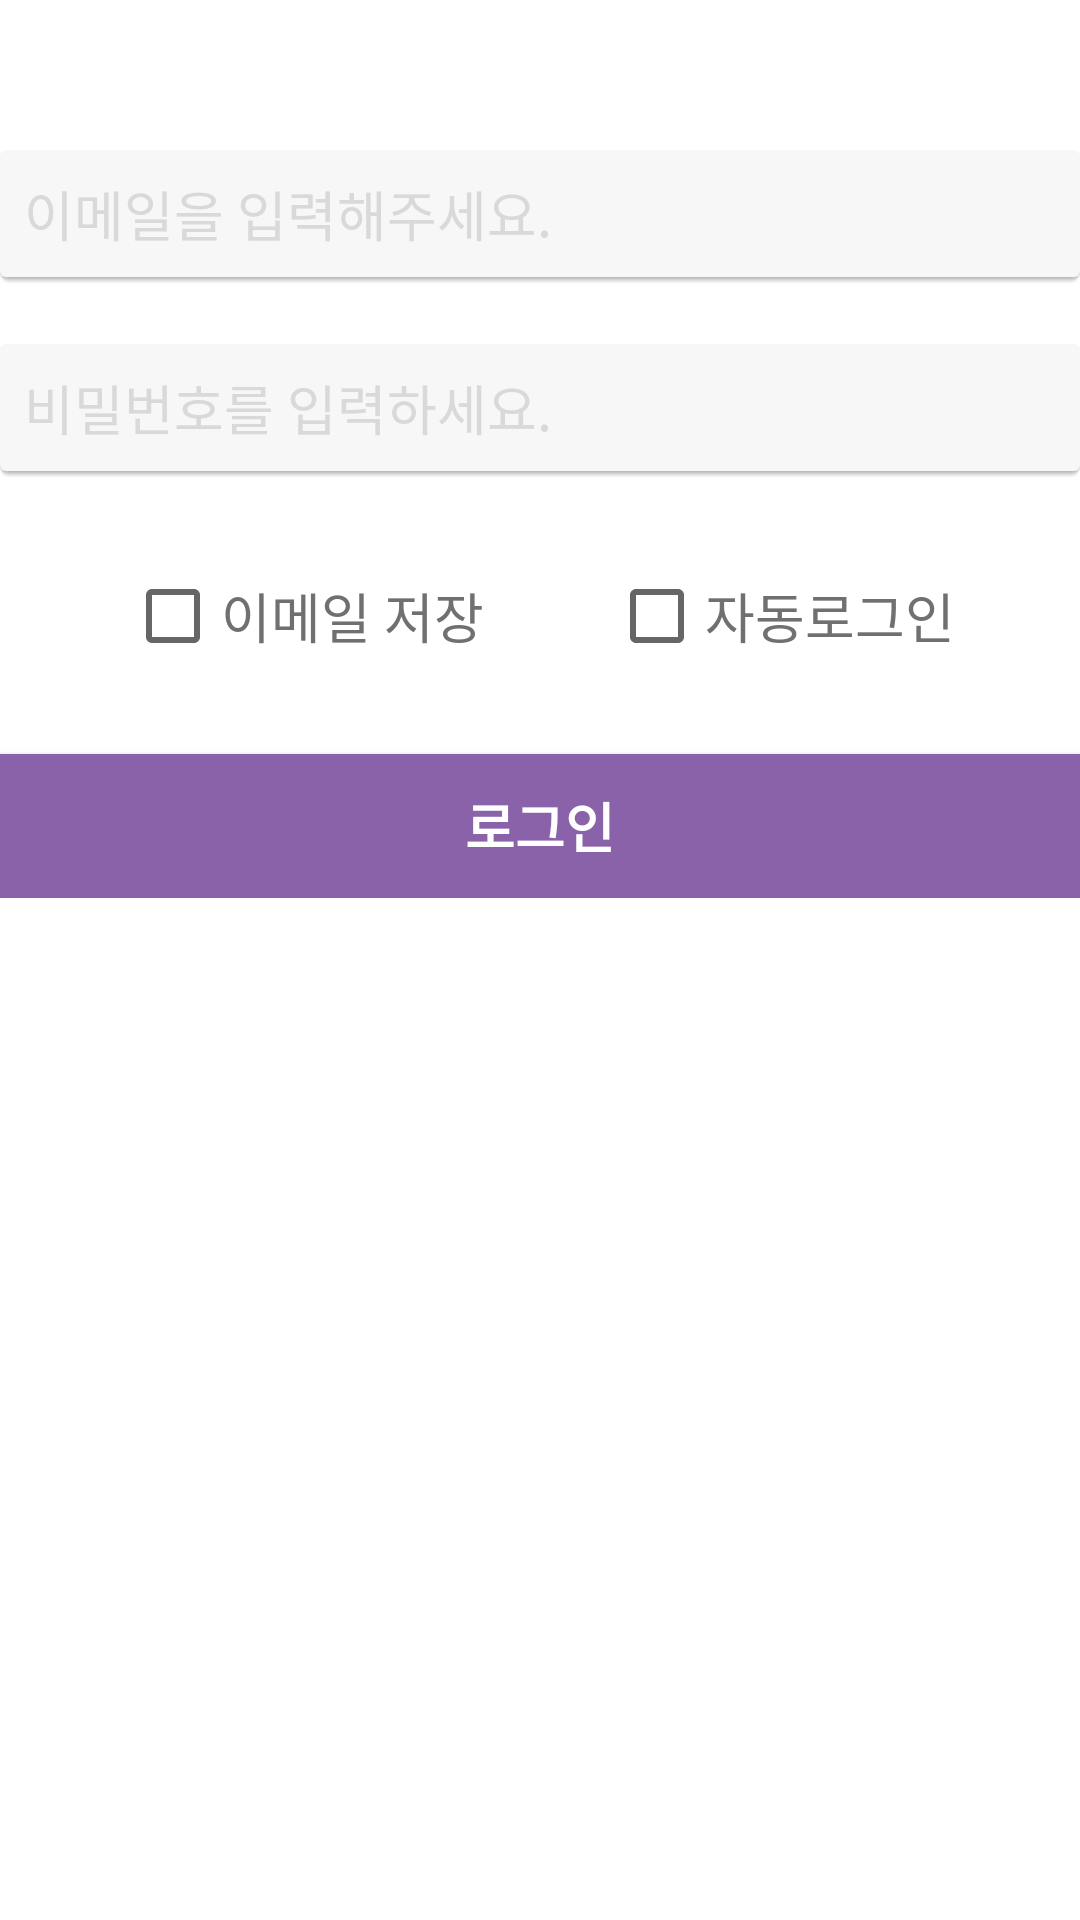

Android layout source for this screen:
<!-- AndroidManifest.xml: application theme Theme.TRProject -->
<!-- res/layout/fragment_login_email.xml -->
<?xml version="1.0" encoding="utf-8"?>
<FrameLayout xmlns:android="http://schemas.android.com/apk/res/android"
    xmlns:tools="http://schemas.android.com/tools"
    android:layout_width="match_parent"
    android:layout_height="match_parent"
    xmlns:app="http://schemas.android.com/apk/res-auto"
    android:orientation="vertical"
    android:background="@color/white">


    <LinearLayout
        android:layout_width="match_parent"
        android:layout_height="wrap_content"
        android:orientation="vertical"
        android:layout_marginTop="30dp">

        <EditText
            android:id="@+id/userNumId"
            android:layout_width="match_parent"
            android:layout_height="wrap_content"
            android:layout_marginTop="20dp"
            android:ems="10"
            android:hint="이메일을 입력해주세요."
            android:textColorHint="@color/gray"
            android:inputType="text"
            android:text=""
            android:background="@drawable/inputbox_background"/>

        <EditText
            android:id="@+id/userPw"
            android:layout_width="match_parent"
            android:layout_height="wrap_content"
            android:layout_marginTop="@dimen/margin_top"
            android:ems="10"
            android:hint="비밀번호를 입력하세요."
            android:textColorHint="@color/gray"
            android:inputType="textPassword"
            android:background="@drawable/inputbox_background"/>

        <androidx.constraintlayout.widget.ConstraintLayout
            android:layout_width="match_parent"
            android:layout_height="wrap_content"
            android:layout_marginTop="@dimen/margin_top"
            android:orientation="horizontal"
            >

            <CheckBox
                android:id="@+id/saveUserNumBtn"
                android:layout_width="wrap_content"
                android:layout_height="wrap_content"
                android:layout_weight="1"
                android:gravity="center"
                android:layout_marginTop="10dp"
                android:text="@string/member_email_save"
                android:textSize="@dimen/text_size_medium"
                android:textColor="@color/dark_gray"
                app:layout_constraintLeft_toLeftOf="parent"
                app:layout_constraintTop_toTopOf="parent"
                app:layout_constraintRight_toLeftOf="@+id/autoLoginBtn"
                app:layout_constraintBottom_toBottomOf="parent"/>

            <CheckBox
                android:id="@+id/autoLoginBtn"
                android:layout_width="wrap_content"
                android:layout_height="wrap_content"
                android:layout_weight="1"
                android:gravity="center"
                android:layout_marginTop="10dp"
                android:text="@string/auto_login"
                android:textSize="@dimen/text_size_medium"
                android:textColor="@color/dark_gray"
                app:layout_constraintLeft_toRightOf="@+id/saveUserNumBtn"
                app:layout_constraintTop_toTopOf="parent"
                app:layout_constraintBottom_toBottomOf="parent"
                app:layout_constraintRight_toRightOf="parent"
                />


        </androidx.constraintlayout.widget.ConstraintLayout>

        <androidx.appcompat.widget.AppCompatButton
            android:id="@+id/loginBtn"
            android:layout_width="match_parent"
            android:layout_height="wrap_content"
            android:layout_marginTop="30dp"
            android:gravity="center"
            android:background="@drawable/custom_button_background"
            android:text="@string/login"
            android:textColor="@color/white"
            android:textSize="@dimen/text_size_medium"
            android:textStyle="bold"
            />

    </LinearLayout>


</FrameLayout>
<!-- resources referenced by this layout -->
<resources>
  <color name="dark_gray">#707070</color>
  <color name="gray">#D9D9D9</color>
  <color name="white">#FFFFFF</color>
  <dimen name="margin_top">20dp</dimen>
  <dimen name="text_size_medium">18sp</dimen>
  <!-- drawable custom_button_background (drawable) -->
  <?xml version="1.0" encoding="utf-8"?>
  <shape xmlns:android="http://schemas.android.com/apk/res/android">
      <solid android:color="@color/primary" /> 
      <corners android:radius="0dp" />
  
  </shape>
  <!-- drawable inputbox_background: vector/xml drawable (drawable, 2715 chars, omitted) -->
  <string name="auto_login">자동로그인</string>
  <string name="login">로그인</string>
  <string name="member_email_save">이메일 저장</string>
  <style name="Theme.TRProject" parent="Theme.AppCompat.Light.NoActionBar">
          
          <item name="colorPrimary">@color/primaryColor</item>
          <item name="colorPrimaryVariant">@color/purple_700</item>
          <item name="colorOnPrimary">@color/white</item>
          
          <item name="colorSecondary">@color/teal_200</item>
          <item name="colorSecondaryVariant">@color/teal_700</item>
          <item name="colorOnSecondary">@color/black</item>
          
          <item name="android:statusBarColor">?attr/colorPrimaryVariant</item>
          
          <item name="windowActionBar">false</item>
      </style>
  <color name="primary">#8A62A9</color>
  <color name="primaryColor">#8A62A9</color>
  <color name="purple_700">#FF3700B3</color>
  <color name="teal_200">#FF03DAC5</color>
  <color name="teal_700">#FF018786</color>
  <color name="black">#000000</color>
</resources>
